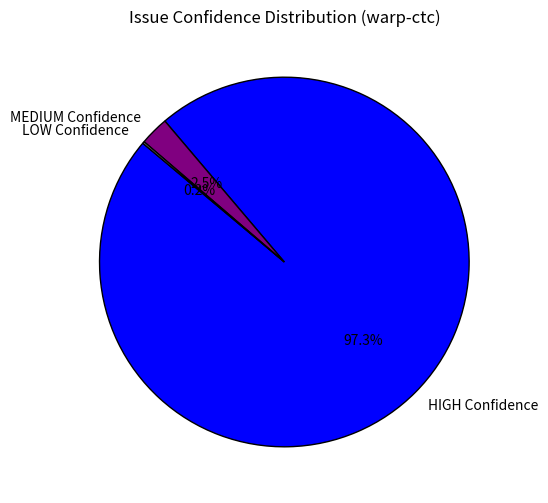

Write the Python code that produced this figure.
import matplotlib.pyplot as plt

# Data from the results (for warp-ctc; since warp-ctc & Pokemon-Go-Controller are the same, one example is enough)
labels = ["HIGH Confidence", "MEDIUM Confidence", "LOW Confidence"]
confidence_counts = [577, 15, 1]
colors = ["blue", "purple", "gray"]

plt.figure(figsize=(6, 6))
plt.pie(confidence_counts, labels=labels, autopct="%1.1f%%", colors=colors, startangle=140, wedgeprops={'edgecolor': 'black'})

plt.title("Issue Confidence Distribution (warp-ctc)")
plt.show()
